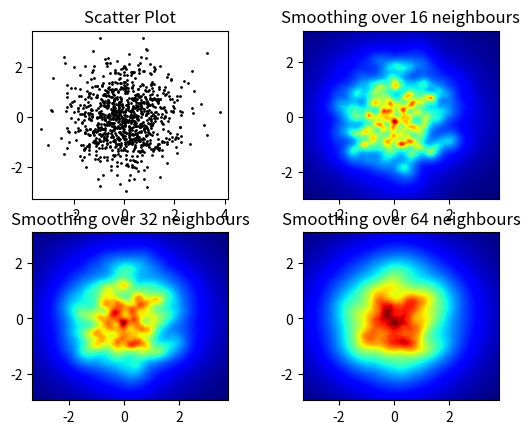
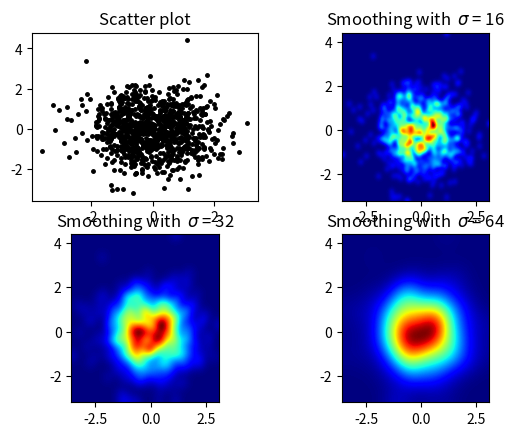

Reproduce these figures in Python, in order.
# -*- coding: utf-8 -*-
"""
Created on Thu Oct 21 09:31:52 2021

[redacted]
"""


import numpy as np
import matplotlib.pyplot as plt
import matplotlib.cm as cm


def data_coord2view_coord(p, vlen, pmin, pmax):
    dp = pmax - pmin
    dv = (p - pmin) / dp * vlen
    return dv


def nearest_neighbours(xs, ys, reso, n_neighbours):
    im = np.zeros([reso, reso])
    extent = [np.min(xs), np.max(xs), np.min(ys), np.max(ys)]

    xv = data_coord2view_coord(xs, reso, extent[0], extent[1])
    yv = data_coord2view_coord(ys, reso, extent[2], extent[3])
    for x in range(reso):
        for y in range(reso):
            xp = (xv - x)
            yp = (yv - y)

            d = np.sqrt(xp**2 + yp**2)

            im[y][x] = 1 / np.sum(d[np.argpartition(d.ravel(), n_neighbours)[:n_neighbours]])

    return im, extent


n = 1000
xs = np.random.randn(n)
ys = np.random.randn(n)
resolution = 250

fig, axes = plt.subplots(2, 2)

for ax, neighbours in zip(axes.flatten(), [0, 16, 32, 64]):
    if neighbours == 0:
        ax.plot(xs, ys, 'k.', markersize=2)
        ax.set_aspect('equal')
        ax.set_title("Scatter Plot")
    else:
        im, extent = nearest_neighbours(xs, ys, resolution, neighbours)
        ax.imshow(im, origin='lower', extent=extent, cmap=cm.jet)
        ax.set_title("Smoothing over %d neighbours" % neighbours)
        ax.set_xlim(extent[0], extent[1])
        ax.set_ylim(extent[2], extent[3])
plt.show()




import numpy as np
import matplotlib.pyplot as plt
import matplotlib.cm as cm
from scipy.ndimage.filters import gaussian_filter


def myplot(x, y, s, bins=1000):
    heatmap, xedges, yedges = np.histogram2d(x, y, bins=bins)
    heatmap = gaussian_filter(heatmap, sigma=s)

    extent = [xedges[0], xedges[-1], yedges[0], yedges[-1]]
    return heatmap.T, extent


fig, axs = plt.subplots(2, 2)

# Generate some test data
x = np.random.randn(1000)
y = np.random.randn(1000)

sigmas = [0, 16, 32, 64]

for ax, s in zip(axs.flatten(), sigmas):
    if s == 0:
        ax.plot(x, y, 'k.', markersize=5)
        ax.set_title("Scatter plot")
    else:
        img, extent = myplot(x, y, s)
        ax.imshow(img, extent=extent, origin='lower', cmap=cm.jet)
        ax.set_title("Smoothing with  $\sigma$ = %d" % s)

plt.show()